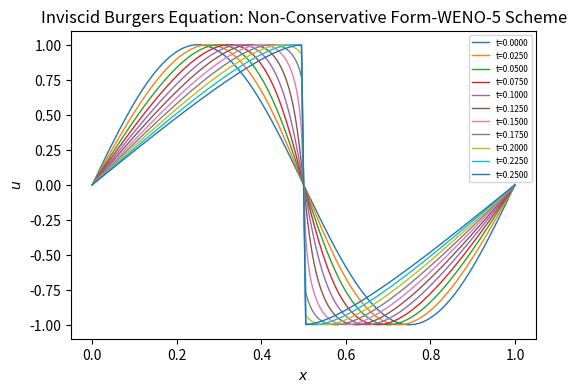

This chart was generated by the following Python code:
import numpy as np
import matplotlib.pyplot as plt

#-----------------------------------------------------------------------------#
# Compute L-2 norm for a vector
#-----------------------------------------------------------------------------#
def compute_l2norm(nx,r):
    rms = 0.0
    for i in range(1, nx):
        rms += r[i] * r[i]
    rms = np.sqrt( rms / ( ( nx - 1 ) ) )
    return rms
    
#---------------------------------------------------------------------------#
#nonlinear weights for upwind direction
#---------------------------------------------------------------------------#
def wcL(v1,v2,v3,v4,v5):
    eps = 1.0e-6

    # smoothness indicators
    s1 = (13.0/12.0)*(v1-2.0*v2+v3)**2 + 0.25*(v1-4.0*v2+3.0*v3)**2
    s2 = (13.0/12.0)*(v2-2.0*v3+v4)**2 + 0.25*(v2-v4)**2
    s3 = (13.0/12.0)*(v3-2.0*v4+v5)**2 + 0.25*(3.0*v3-4.0*v4+v5)**2

    # computing nonlinear weights w1,w2,w3
    c1 = 1.0e-1 / ( (eps+s1)**2 )
    c2 = 6.0e-1 / ( (eps+s2)**2 )
    c3 = 3.0e-1 / ( (eps+s3)**2 )

    w1 = c1/(c1+c2+c3)
    w2 = c2/(c1+c2+c3)
    w3 = c3/(c1+c2+c3)

    # candiate stencils
    q1 = v1/3.0 - 7.0/6.0*v2 + 11.0/6.0*v3
    q2 =-v2/6.0 + 5.0/6.0*v3 + v4/3.0
    q3 = v3/3.0 + 5.0/6.0*v4 - v5/6.0

    # reconstructed value at interface
    f = (w1*q1 + w2*q2 + w3*q3)

    return f


#---------------------------------------------------------------------------#
#nonlinear weights for downwind direction
#---------------------------------------------------------------------------#
def wcR(v1,v2,v3,v4,v5):
    eps = 1.0e-6

    s1 = (13.0/12.0)*(v1-2.0*v2+v3)**2 + 0.25*(v1-4.0*v2+3.0*v3)**2
    s2 = (13.0/12.0)*(v2-2.0*v3+v4)**2 + 0.25*(v2-v4)**2
    s3 = (13.0/12.0)*(v3-2.0*v4+v5)**2 + 0.25*(3.0*v3-4.0*v4+v5)**2

    c1 = 3.0e-1/(eps+s1)**2
    c2 = 6.0e-1/(eps+s2)**2
    c3 = 1.0e-1/(eps+s3)**2

    w1 = c1/(c1+c2+c3)
    w2 = c2/(c1+c2+c3)
    w3 = c3/(c1+c2+c3)

    # candiate stencils
    q1 =-v1/6.0      + 5.0/6.0*v2 + v3/3.0
    q2 = v2/3.0      + 5.0/6.0*v3 - v4/6.0
    q3 = 11.0/6.0*v3 - 7.0/6.0*v4 + v5/3.0

    # reconstructed value at interface
    f = (w1*q1 + w2*q2 + w3*q3)

    return f
    
#-----------------------------------------------------------------------------#
# WENO reconstruction for upwind direction (positive; left to right)
# u(i): solution values at finite difference grid nodes i = 1,...,N+1
# f(j): reconstructed values at nodes j = i+1/2; j = 1,...,N
#-----------------------------------------------------------------------------#
def wenoL(nx,u,f):
    a = np.zeros(nx)
    b = np.zeros(nx)
    c = np.zeros(nx)
    r = np.zeros(nx)

    i = 0
    v1 = 3.0*u[i] - 2.0*u[i+1]
    v2 = 2.0*u[i] - u[i+1]
    v3 = u[i]
    v4 = u[i+1]
    v5 = u[i+2]
    f[i] = wcL(v1,v2,v3,v4,v5)

    i = 1
    v1 = 2.0*u[i-1] - u[i]
    v2 = u[i-1]
    v3 = u[i]
    v4 = u[i+1]
    v5 = u[i+2]
    f[i] = wcL(v1,v2,v3,v4,v5)

    for i in range(2, nx-1):
        v1 = u[i-2]
        v2 = u[i-1]
        v3 = u[i]
        v4 = u[i+1]
        v5 = u[i+2]
        f[i] = wcL(v1,v2,v3,v4,v5)

    i = nx-1
    v1 = u[i-2]
    v2 = u[i-1]
    v3 = u[i]
    v4 = u[i+1]
    v5 = 2.0*u[i+1]-u[i]
    f[i] = wcL(v1,v2,v3,v4,v5) 
    
#-----------------------------------------------------------------------------#
# CRWENO reconstruction for downwind direction (negative; right to left)
# u(i): solution values at finite difference grid nodes i = 1,...,N+1
# f(j): reconstructed values at nodes j = i-1/2; j = 2,...,N+1
#-----------------------------------------------------------------------------#
def wenoR(nx,u,f):
    i = 1
    v1 = 2.0*u[i-1] - u[i]
    v2 = u[i-1]
    v3 = u[i]
    v4 = u[i+1]
    v5 = u[i+2]
    f[i-1] = wcR(v1,v2,v3,v4,v5)
    
    for i in range(2, nx-1):
        v1 = u[i-2]
        v2 = u[i-1]
        v3 = u[i  ]
        v4 = u[i+1]
        v5 = u[i+2]
        f[i-1] = wcR(v1,v2,v3,v4,v5)

    i = nx-1
    v1 = u[i-2]
    v2 = u[i-1]
    v3 = u[i]
    v4 = u[i+1]
    v5 = 2.0*u[i+1] - u[i]
    f[i-1] = wcR(v1,v2,v3,v4,v5)

    i = nx
    v1 = u[i-2]
    v2 = u[i-1]
    v3 = u[i]
    v4 = 2.0*u[i] - u[i-1]
    v5 = 3.0*u[i] - 2.0*u[i-1]
    f[i-1] = wcR(v1,v2,v3,v4,v5)    

#-----------------------------------------------------------------------------#
# Calculate right hand term of the inviscid Burgers equation
# r = -u∂u/∂x
#-----------------------------------------------------------------------------#
def rhs( nx, dx, u, r ):
    uL = np.zeros( nx  )
    uR = np.zeros( nx  )

    wenoL( nx, u, uL )
    wenoR( nx, u, uR ) 

    for i in range(1, nx):
        if ( u[i] >= 0.0 ):
            r[i] = - u[i] * ( uL[i] - uL[i-1] ) / dx
        else:
            r[i] = - u[i] * ( uR[i] - uR[i-1] ) / dx

#-----------------------------------------------------------------------------#
# Compute numerical solution
#   - Time integration using Runge-Kutta third order
#   - 5th-order Compact WENO scheme for spatial terms
#-----------------------------------------------------------------------------#
def numerical( nx, ns, nt, dx, dt, u ):
    x  = np.zeros(nx+1)
    un = np.zeros(nx+1) # numerical solsution at every time step
    ut = np.zeros(nx+1) # temporary array during RK3 integration
    r  = np.zeros(nx)

    k = 0 # record index
    freq = int( nt / ns )
    print("freq=",freq)

    for i in range(0, nx+1):
        x[i] = dx * ( i )
        un[i] = np.sin( 2.0 * np.pi * x[i] )
        u[i,k] = un[i] # store solution at t=0

    # dirichlet boundary condition
    u[0 ,k] = 0.0
    u[nx,k] = 0.0
    
    un[0 ] = 0.0
    un[nx] = 0.0

    # dirichlet boundary condition for temporary array
    ut[0 ] = 0.0
    ut[nx] = 0.0
    
    for j in range(1, nt+1):
        rhs( nx, dx, un, r )

        for i in range(1, nx):
            ut[i] = un[i] + dt*r[i]

        rhs( nx, dx, ut, r)

        for i in range(1, nx):
            ut[i] = 0.75*un[i] + 0.25*ut[i] + 0.25*dt*r[i]

        rhs( nx, dx, ut, r )

        for i in range(1, nx):
            un[i] = (1.0/3.0)*un[i] + (2.0/3.0)*ut[i] + (2.0/3.0)*dt*r[i]

        if ( j% freq == 0 ):
            k = k+1        
            u[:,k] = un[:]
            print("k=",k,"ns=",ns)
    
nx = 200
ns = 10
dt = 0.0001
tm = 0.25

dx = 1.0 / nx
nt = int( tm / dt )
ds = tm / ns

print("nx=",nx)
print("ns=",ns)
print("dt=",dt)
print("tm=",tm)
print("dx=",dx)
print("nt=",nt)

u = np.zeros( (nx+1, ns+1 ) )
numerical( nx, ns, nt, dx, dt, u )

x = np.linspace(0,1, num=nx+1) 

plt.figure("OneFLOW-CFD Solver", figsize=(6, 4), dpi=100)
for k in range(0, ns+1):
    plt.plot(x, u[:,k], linewidth=1.0, label="t="+format(tm*k/ns, ".4f"))
plt.xlabel("$x$")
plt.ylabel("$u$")
plt.title("Inviscid Burgers Equation: Non-Conservative Form-WENO-5 Scheme")
plt.legend(loc='upper right', fontsize='6')
plt.show()    


